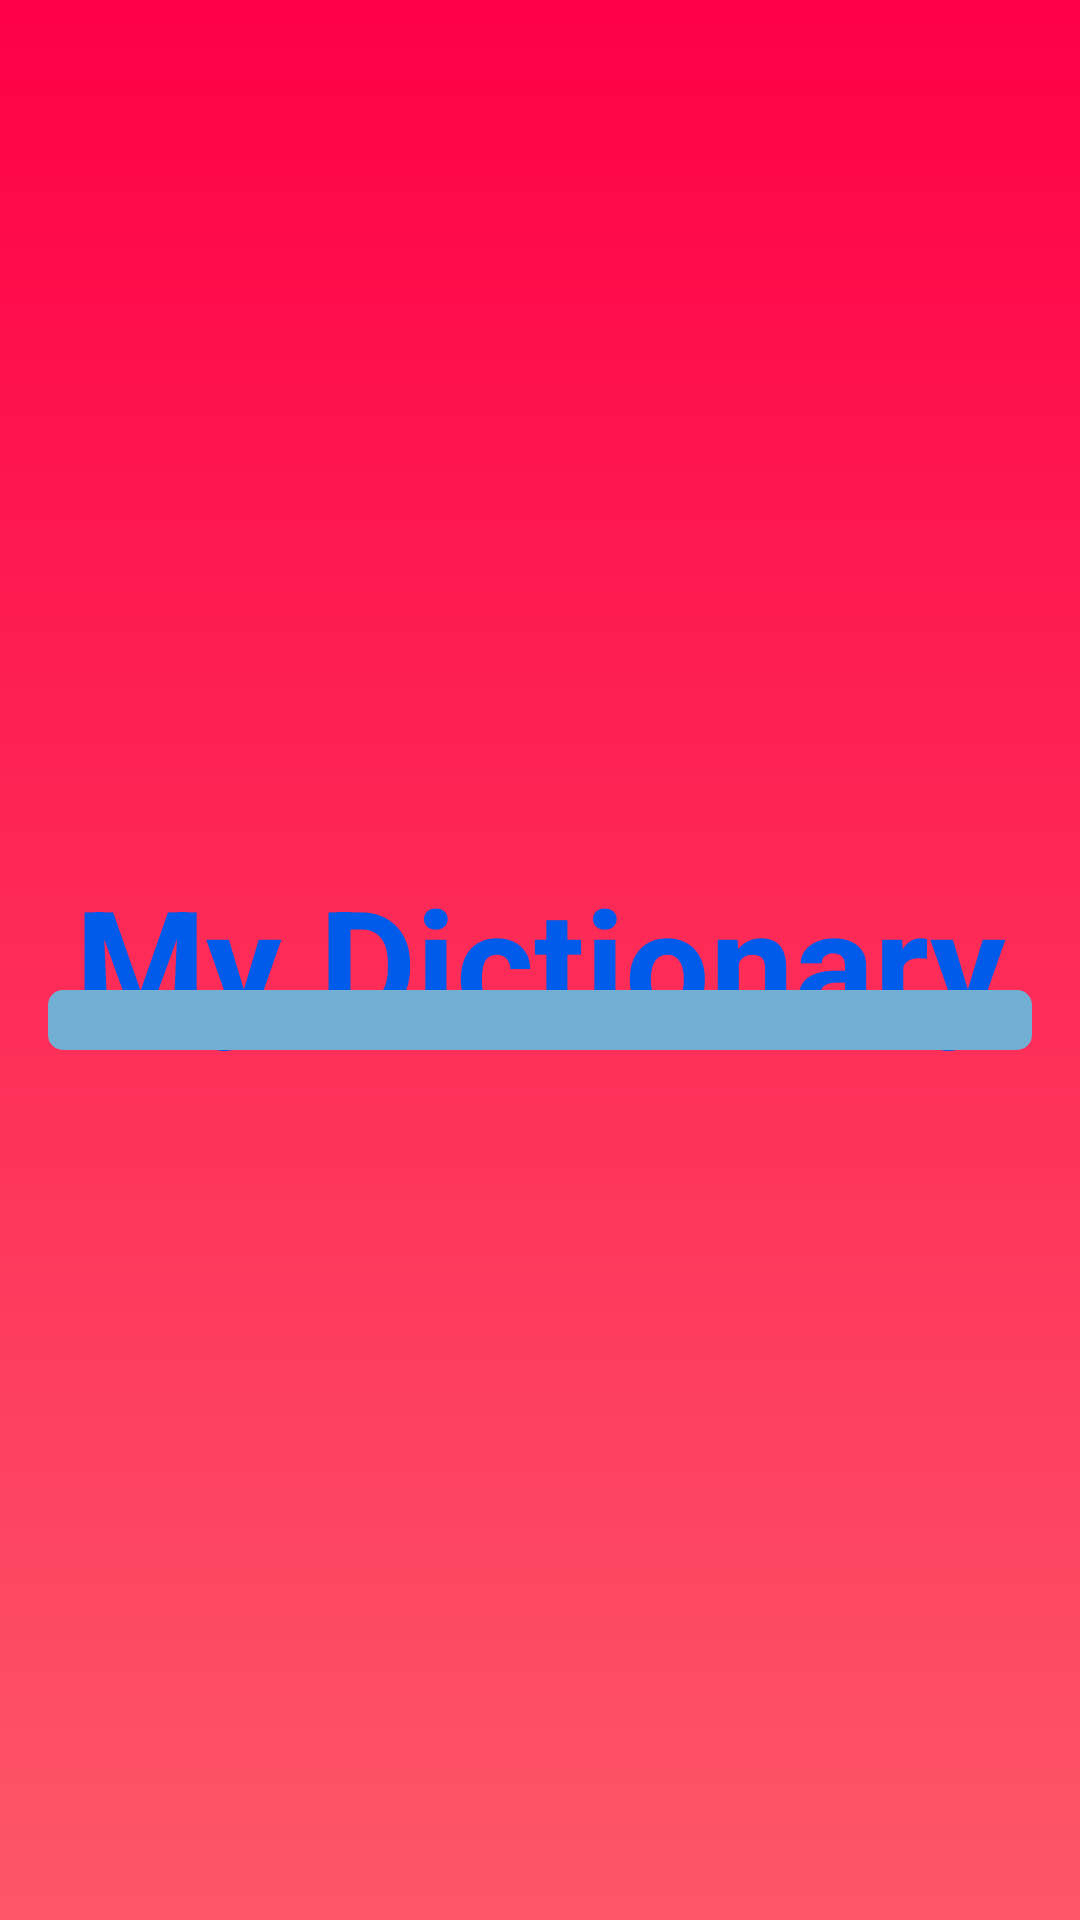

Here is an Android app screen rendered from its layout file. Give the layout XML and the strings, colors and styles it references.
<!-- AndroidManifest.xml: application theme AppTheme -->
<!-- res/layout/activity_splash_screen.xml -->
<?xml version="1.0" encoding="utf-8"?>
<FrameLayout xmlns:android="http://schemas.android.com/apk/res/android"
    xmlns:tools="http://schemas.android.com/tools"
    android:layout_width="match_parent"
    android:layout_height="match_parent"
    android:background="@drawable/header_gradient_color"
    tools:context=".SplashScreenActivity">

    
    <ImageView
        android:layout_width="100dp"
        android:layout_height="100dp"
        android:layout_margin="150dp"
        android:tint="@color/colorPrimaryDark"
        android:src="@drawable/ic_bear" />
    <TextView
        android:id="@+id/fullscreen_content"
        android:layout_width="match_parent"
        android:layout_height="match_parent"
        android:gravity="center"
        android:keepScreenOn="true"
        android:text="@string/app_name"
        android:textColor="@color/colorPrimaryDark"
        android:textSize="50sp"
        android:textStyle="bold" />

    <ProgressBar
        android:id="@+id/progress_bar"
        style="@android:style/Widget.ProgressBar.Horizontal"
        android:layout_width="match_parent"
        android:layout_height="wrap_content"
        android:layout_centerVertical="true"
        android:layout_marginTop="330dp"
        android:layout_marginLeft="@dimen/activity_horizontal_margin"
        android:layout_marginRight="@dimen/activity_horizontal_margin"
        android:gravity="center"
        android:progressBackgroundTint="@color/colorPrimary"
        android:progressTint="@color/colorPrimaryDark" />

</FrameLayout>
<!-- resources referenced by this layout -->
<resources>
  <color name="colorPrimary">#72afd3</color>
  <color name="colorPrimaryDark">#005bea</color>
  <dimen name="activity_horizontal_margin">16dp</dimen>
  <!-- drawable header_gradient_color (drawable) -->
  <?xml version="1.0" encoding="UTF-8"?>
  <selector xmlns:android="http://schemas.android.com/apk/res/android">
      <item>
          <shape>
              <gradient
                  android:startColor="#fe0046"
                  android:endColor="#fd5768"
                  android:angle="270"/>
          </shape>
      </item>
  </selector>
  <string name="app_name">My Dictionary</string>
  <style name="AppTheme" parent="Theme.AppCompat.Light.DarkActionBar">
          
          <item name="colorPrimary">@color/colorPrimary</item>
          <item name="colorPrimaryDark">@color/colorPrimaryDark</item>
          <item name="colorAccent">@color/colorAccent</item>
      </style>
  <color name="colorAccent">#FFFFFF</color>
</resources>
